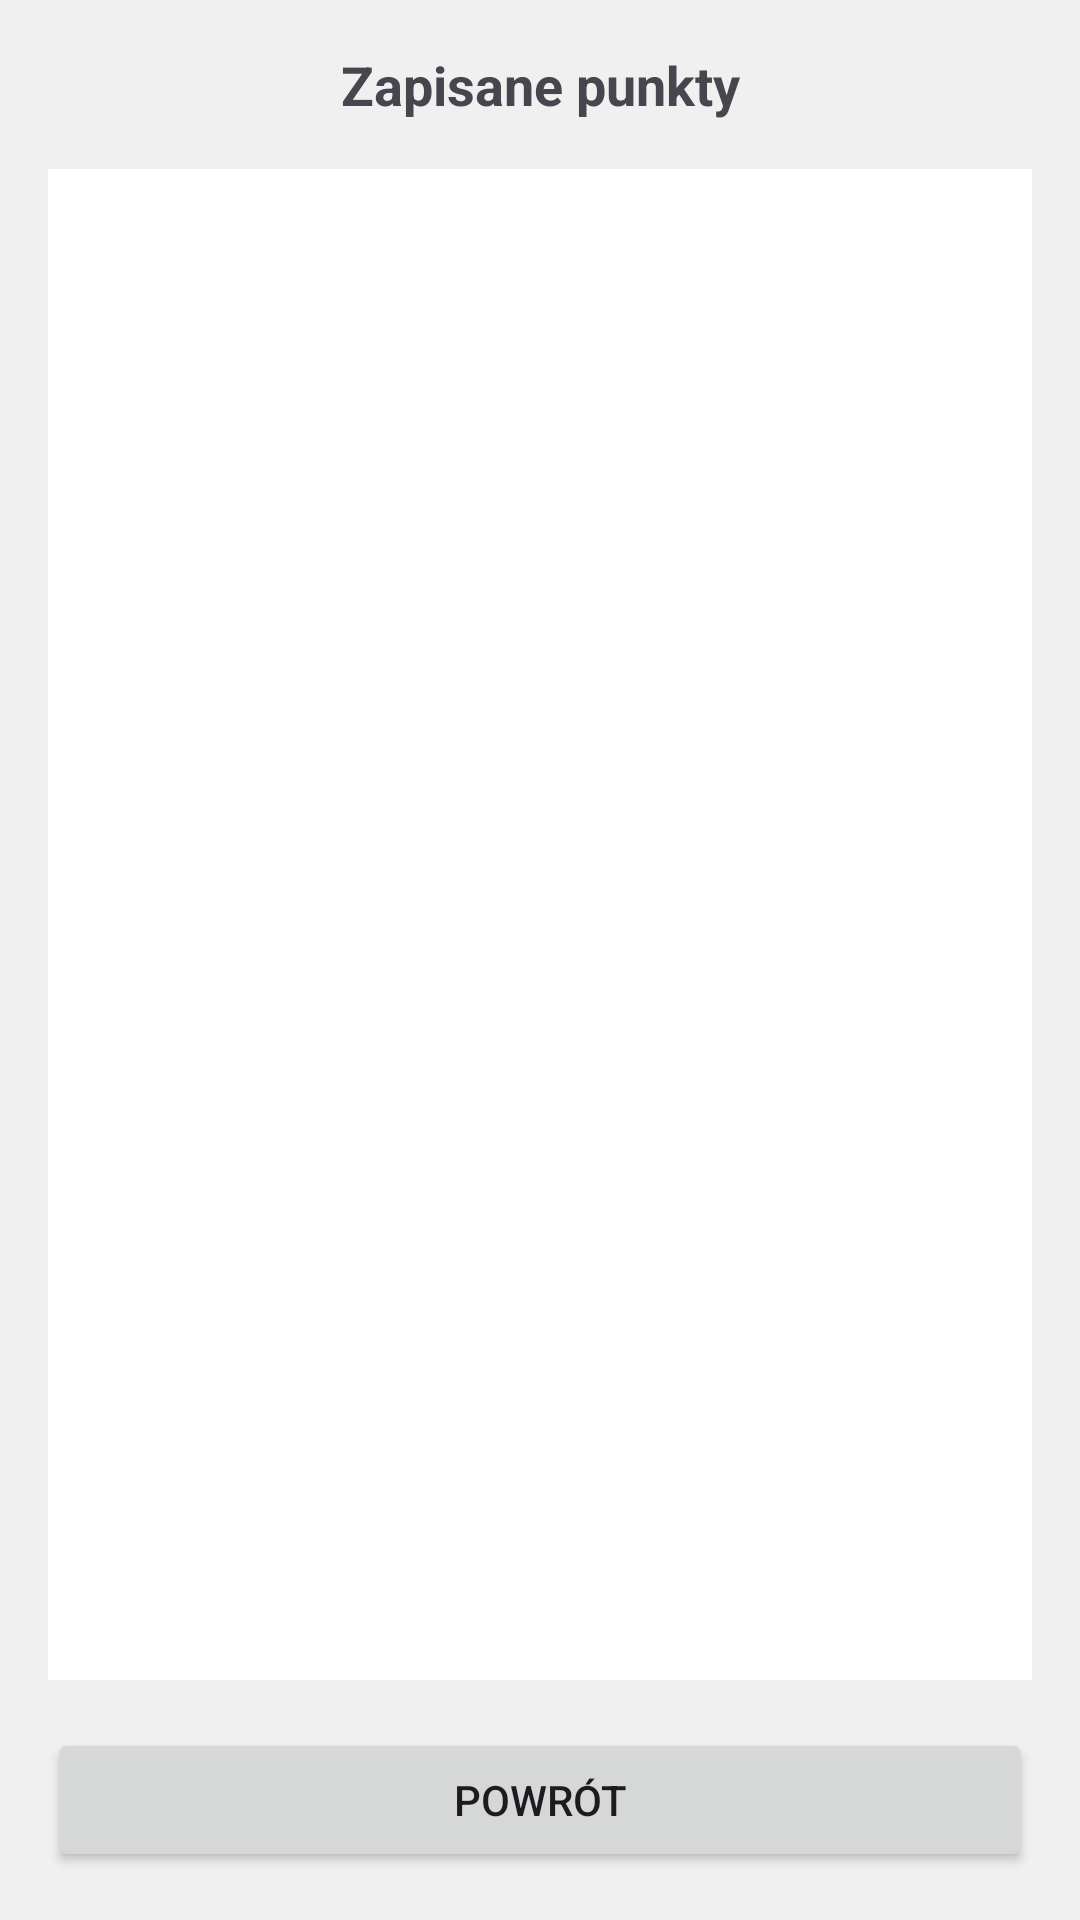

Android layout source for this screen:
<!-- AndroidManifest.xml: application theme Theme.PROJEKT_PTM -->
<!-- res/layout/activity_point_list.xml -->
<?xml version="1.0" encoding="utf-8"?>
<LinearLayout xmlns:android="http://schemas.android.com/apk/res/android"
    android:layout_width="match_parent"
    android:layout_height="match_parent"
    android:orientation="vertical"
    android:padding="16dp"
    android:background="#f0f0f0">

    <TextView
        android:id="@+id/tvHeader"
        android:layout_width="match_parent"
        android:layout_height="wrap_content"
        android:text="Zapisane punkty"
        android:textSize="18sp"
        android:textStyle="bold"
        android:gravity="center"
        android:layout_marginBottom="16dp"/>

    <ScrollView
        android:layout_width="match_parent"
        android:layout_height="0dp"
        android:layout_weight="1"
        android:background="#ffffff"
        android:padding="8dp"
        android:scrollbars="vertical">

        <LinearLayout
            android:id="@+id/pointsContainer"
            android:layout_width="match_parent"
            android:layout_height="wrap_content"
            android:orientation="vertical"/>

    </ScrollView>

    <Button
        android:id="@+id/btnBack"
        android:layout_width="match_parent"
        android:layout_height="wrap_content"
        android:text="Powrót"
        android:layout_marginTop="16dp"/>

</LinearLayout>
<!-- resources referenced by this layout -->
<resources>
  <style name="Theme.PROJEKT_PTM" parent="Base.Theme.PROJEKT_PTM" />
  <style name="Base.Theme.PROJEKT_PTM" parent="Theme.Material3.DayNight.NoActionBar">
          
          
      </style>
</resources>
